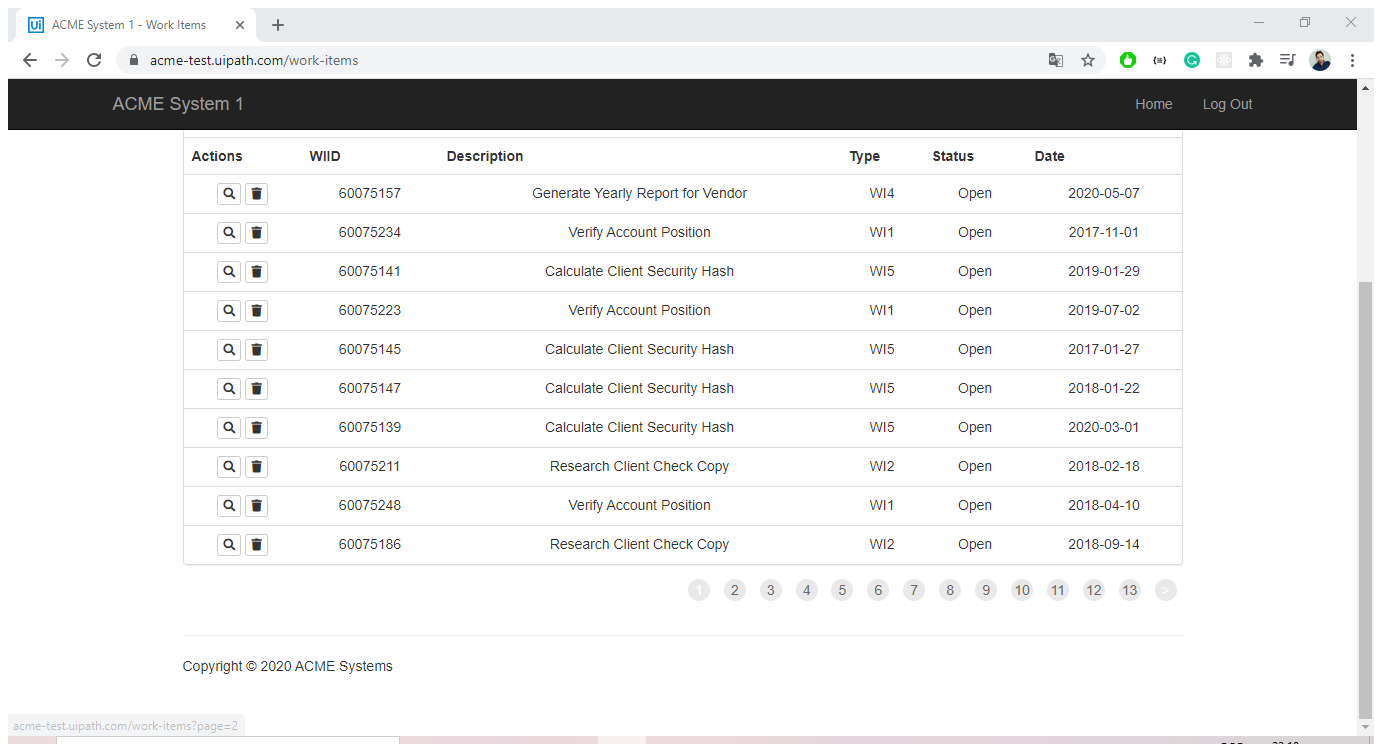
Task: Projeto para estágio na t2c
Workflow: Projeto UiPath

Step 1: Attach Browser 'ACMESyste Page' in window 'ACME System 1 - Work Items' (chrome.exe)

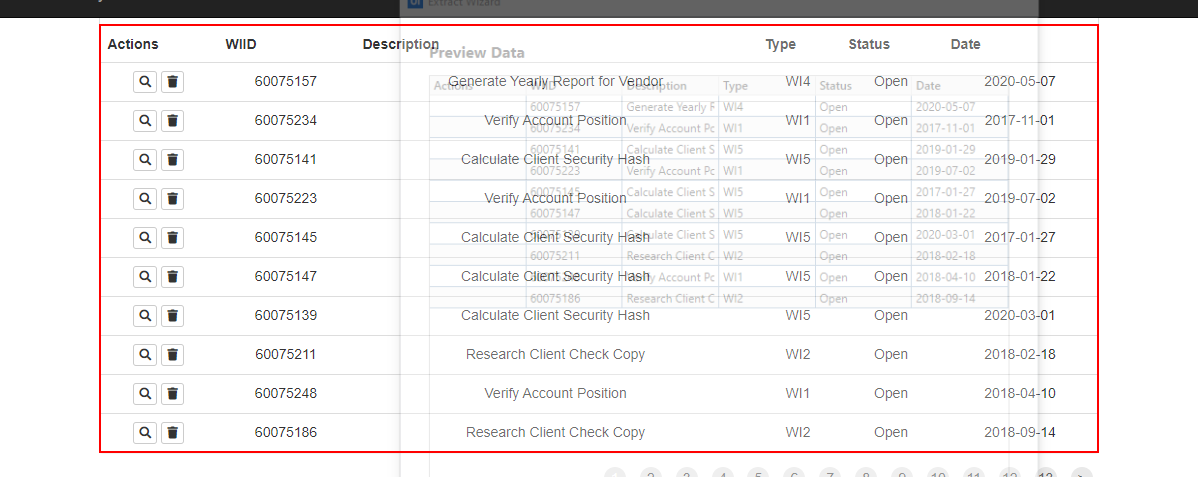
Step 2: get-text from the table